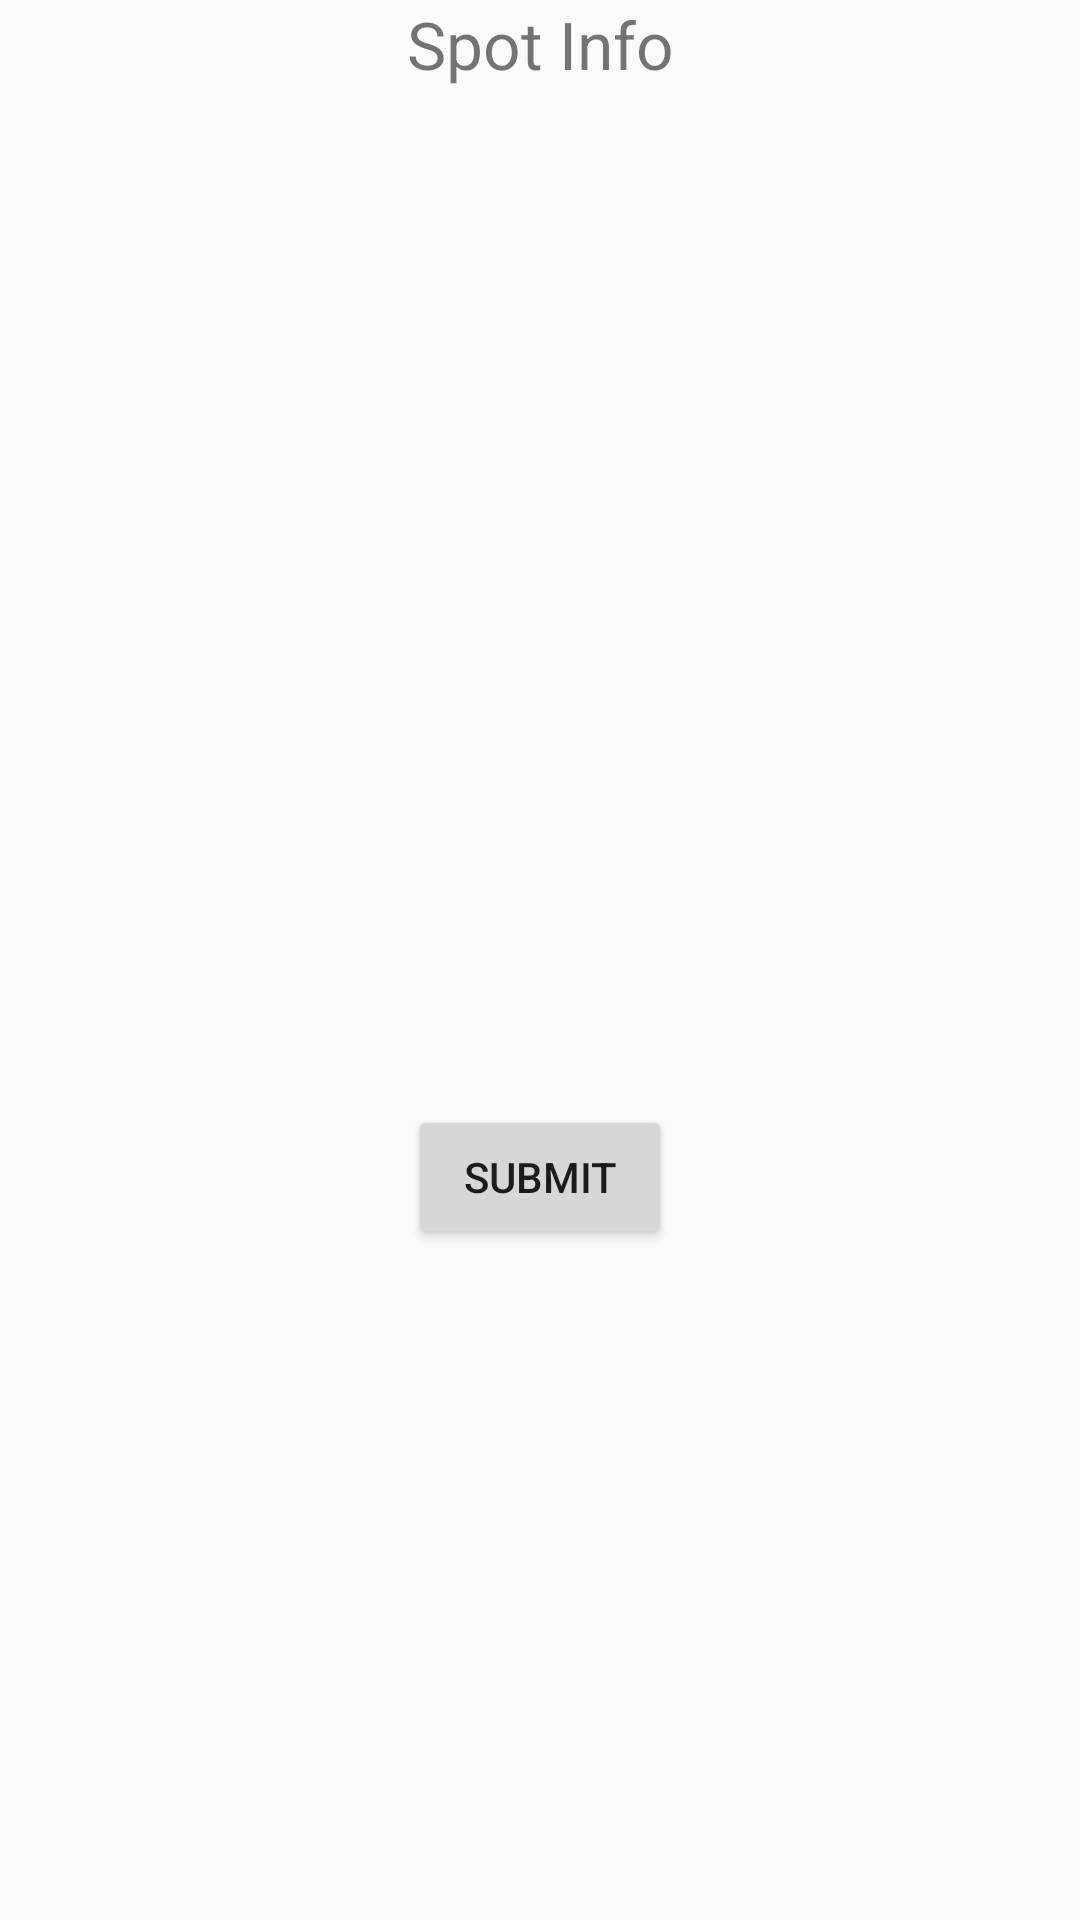

Here is an Android app screen rendered from its layout file. Give the layout XML and the strings, colors and styles it references.
<!-- AndroidManifest.xml: application theme AppTheme -->
<!-- res/layout/edit_spot.xml -->
<?xml version="1.0" encoding="utf-8"?>
<LinearLayout xmlns:android="http://schemas.android.com/apk/res/android"
    xmlns:app="http://schemas.android.com/apk/res-auto"
    android:layout_width="300dp"
    android:layout_height="489dp"
    android:layout_gravity="center"
    android:layout_margin="20dp"
    android:orientation="vertical">

    <TextView
        android:layout_width="match_parent"
        android:layout_height="wrap_content"
        android:gravity="center"
        android:text="@string/spot_view_more"
        android:textSize="22sp" />


    <android.support.v4.view.ViewPager
        android:id="@+id/edit_spot_vp"
        android:layout_width="match_parent"
        android:layout_height="339dp" >

        <android.support.design.widget.TabLayout
            android:id="@+id/edit_spot_tl"
            android:layout_width="match_parent"
            android:layout_height="wrap_content"
            android:layout_gravity="top"/>

    </android.support.v4.view.ViewPager>

    <Button
        android:id="@+id/b_spot_submit"
        android:layout_width="wrap_content"
        android:layout_height="wrap_content"
        android:layout_gravity="center"
        android:text="Submit" />


</LinearLayout>
<!-- resources referenced by this layout -->
<resources>
  <string name="spot_view_more">Spot Info</string>
  <style name="AppTheme" parent="Theme.AppCompat.Light.DarkActionBar">
          
          <item name="colorPrimary">@color/colorPrimary</item>
          <item name="colorPrimaryDark">@color/colorPrimaryDark</item>
          <item name="colorAccent">@color/colorAccent</item>
      </style>
  <color name="colorPrimary">#008577</color>
  <color name="colorPrimaryDark">#00574B</color>
  <color name="colorAccent">#D81B60</color>
</resources>
